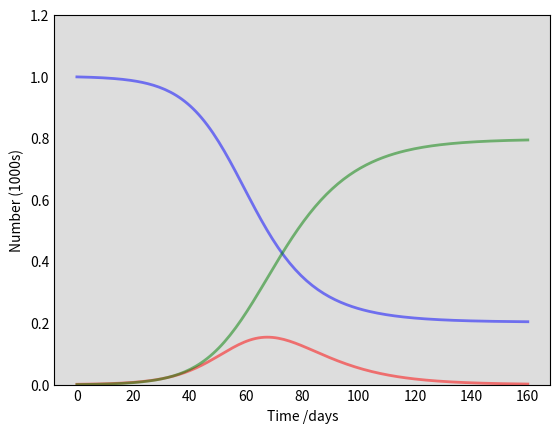

Here is the Python script that generated this plot: (Note: this script raises an exception after producing the figure.)
import numpy as np
from scipy.integrate import odeint
import matplotlib.pyplot as plt
from pylab import *

## Infection

#Defining Initial conditions
#----------------------------------------------------#
n = 1000 #Total population

I0 = 1 #Initial number of infected people
R0 = 0 #Initial number of recovered people

#Everyone else 'S0', ie susceptable to infection initially
S0 = n - I0 - R0

i = 0.2 #Infection rate
r = 1/10 #Recovery rate (1/days)
#----------------------------------------------------#

#Defining a time range
t = np.linspace(0, 160, 160)

#Defining the SIR model equations
def modelSIR(y, t, n, i, r):
    S, I, R = y
    dSdt = - i*S*I/n  #Susceptible model
    dIdt = i*S*I/n-r*I #Infection model
    dRdt = r*I #Infection model
    return dSdt, dIdt, dRdt

#Initial conditions vector
iCV = S0, I0, R0

#integrating SIR equations over time grid
soln = odeint(modelSIR, iCV, t, args = (n, i, r))

S, I, R = soln.T

#defining Recovery function

fig = plt.figure(facecolor='w')
ax = fig.add_subplot(111, facecolor='#dddddd', axisbelow=True)
ax.plot(t, S/1000, 'b', alpha=0.5, lw=2, label='Susceptible')
ax.plot(t, I/1000, 'r', alpha=0.5, lw=2, label='Infected')
ax.plot(t, R/1000, 'g', alpha=0.5, lw=2, label='Recovered')
ax.set_xlabel('Time /days')
ax.set_ylabel('Number (1000s)')
ax.set_ylim(0,1.2)
ax.yaxis.set_tick_params(length=0)
ax.xaxis.set_tick_params(length=0)
ax.grid(b=True, which='major', c='w', lw=2, ls='-')
legend = ax.legend()
legend.get_frame().set_alpha(0.5)
for spine in ('top', 'right', 'bottom', 'left'):
    ax.spines[spine].set_visible(False)
plt.show()
